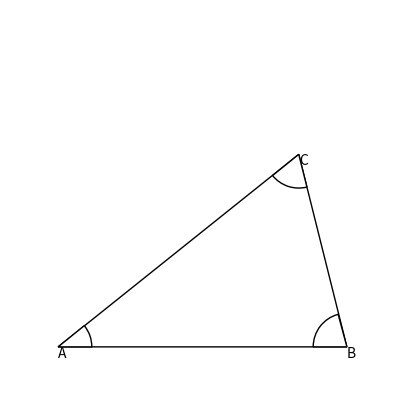

Write Python code to recreate this figure.
import matplotlib.pyplot as plt
import matplotlib.patches as pat

fig, axs = plt.subplots(1, 1, figsize=(10, 5))

#三角形
vertices=[(0.2, 0.2), (0.8, 0.2), (0.7, 0.6)]
p = pat.Polygon(xy=vertices,fc="w", ec="k")
#頂点表示
display=["A","B","C"]
for j, vertex in enumerate(vertices):
   axs.text(vertex[0], vertex[1], display[j], ha='left', va='top')
#角度
wa = pat.Wedge((0.2,0.2) ,0.070, theta1=0, theta2 = 39, fc="w",ec="k")
wb = pat.Wedge((0.8,0.2) ,0.070, theta1=105, theta2 = 180, fc="w",ec="k")
wc = pat.Wedge((0.7,0.6) ,0.070, theta1=219, theta2 = 284, fc="w",ec="k")
    
axs.add_patch(p)
axs.add_patch(wa)
axs.add_patch(wb)
axs.add_patch(wc)

axs.set_xlim(0.1, 0.9)
axs.set_ylim(0.1, 0.9)
axs.axis('off')
axs.set_aspect('equal')

plt.show()